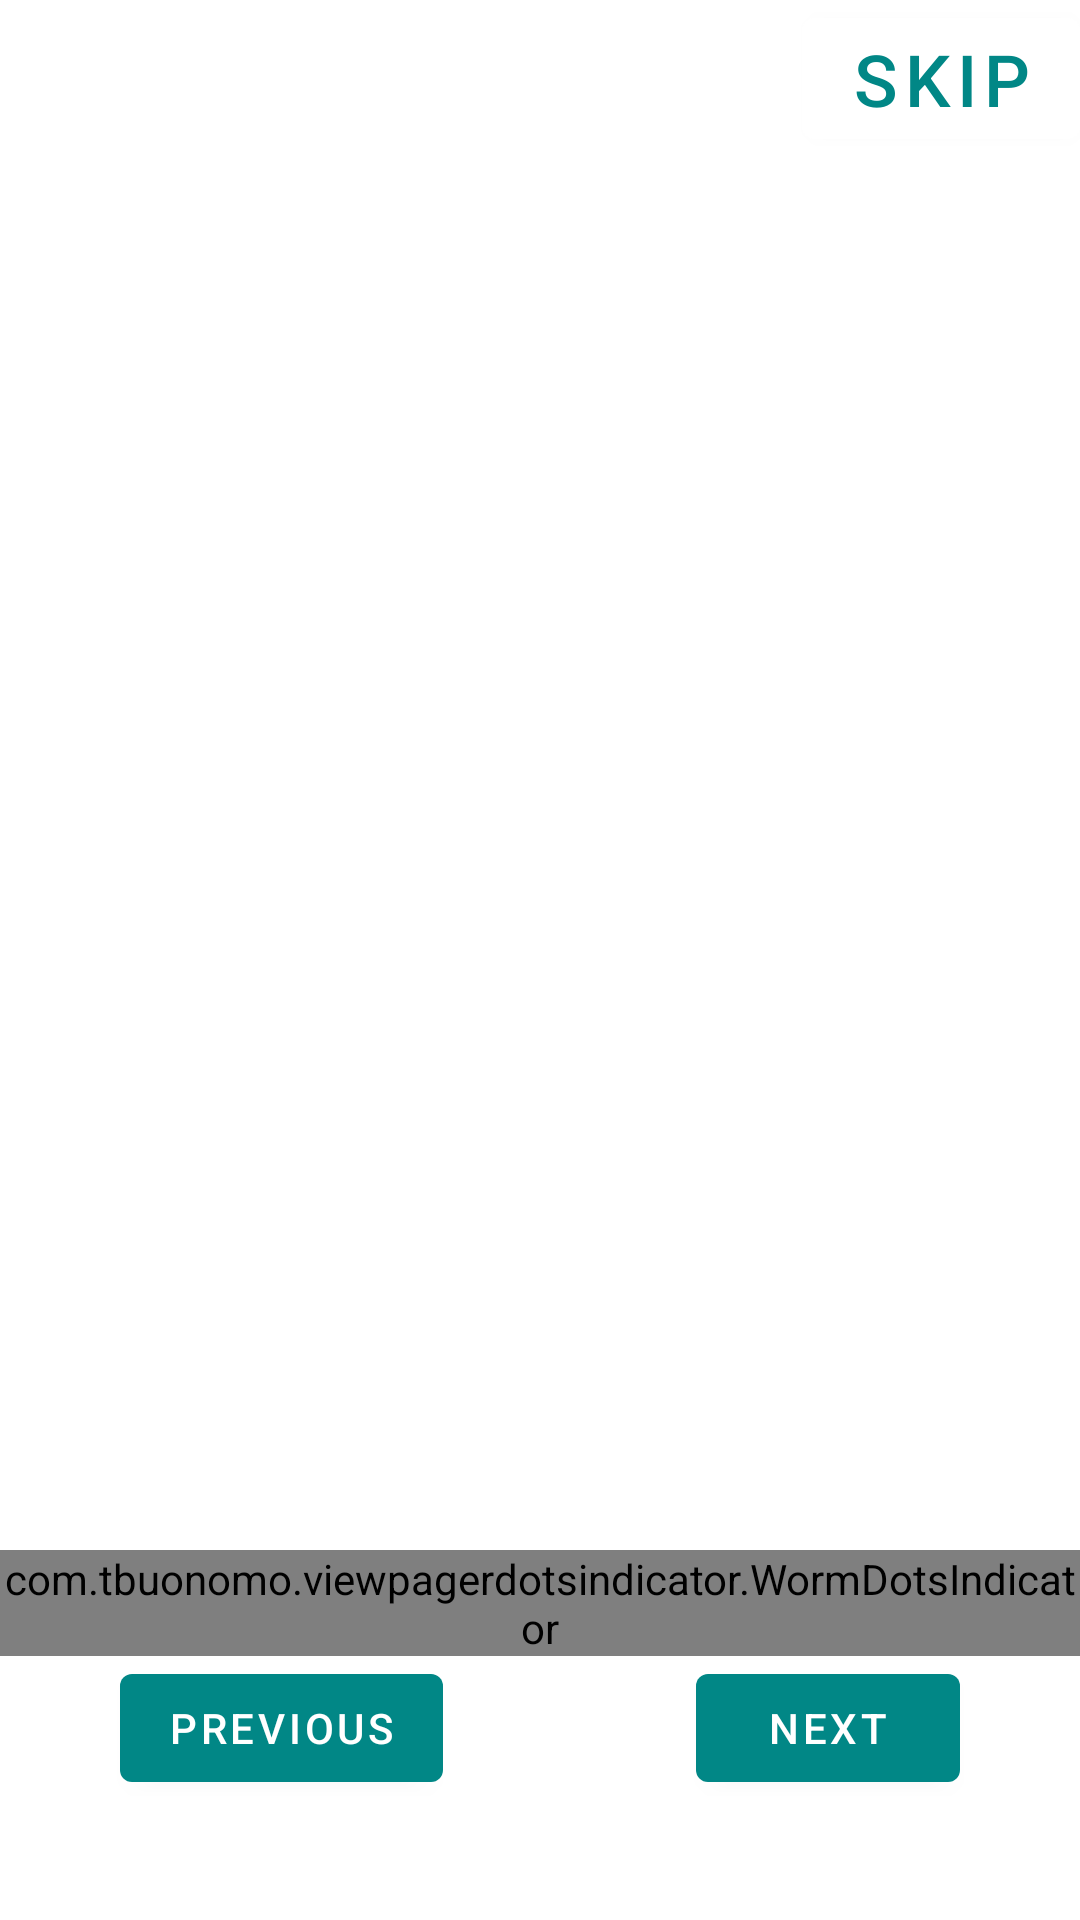

This screen was rendered from an Android layout file. Write that file and the resources it references.
<!-- AndroidManifest.xml: activity theme Theme.Onboarding.fullscreen -->
<!-- res/layout/activity_on_boarding.xml -->
<?xml version="1.0" encoding="utf-8"?>
<androidx.constraintlayout.widget.ConstraintLayout xmlns:android="http://schemas.android.com/apk/res/android"
    xmlns:app="http://schemas.android.com/apk/res-auto"
    xmlns:tools="http://schemas.android.com/tools"
    android:layout_width="match_parent"
    android:layout_height="match_parent"
    tools:context=".ui.onboarding.OnBoardingActivity">

    <Button
        android:id="@+id/next_btn"
        android:layout_width="wrap_content"
        android:layout_height="wrap_content"
        android:layout_marginEnd="40dp"
        android:layout_marginBottom="40dp"
        android:text="NEXT"
        android:onClick="onClick"
        app:layout_constraintBottom_toBottomOf="parent"
        app:layout_constraintEnd_toEndOf="parent"
        tools:ignore="UsingOnClickInXml" />

    <Button
        android:id="@+id/previous_btn"
        android:layout_width="wrap_content"
        android:layout_height="wrap_content"
        android:layout_marginStart="40dp"
        android:layout_marginBottom="40dp"
        android:text="@string/previous"
        android:onClick="onClick"
        app:layout_constraintBottom_toBottomOf="parent"
        app:layout_constraintStart_toStartOf="parent"
        tools:ignore="UsingOnClickInXml" />

    <Button
        android:id="@+id/skip_btn"
        android:layout_width="wrap_content"
        android:layout_height="wrap_content"
        android:text="@string/skip"
        android:onClick="onClick"
        android:textSize="24sp"
        android:backgroundTint="@color/white"
        android:textColor="@color/teal_700"
        app:layout_constraintEnd_toEndOf="parent"
        app:layout_constraintTop_toTopOf="parent"
        tools:ignore="UsingOnClickInXml" />

    <androidx.viewpager2.widget.ViewPager2
        android:id="@+id/viewPager"
        android:layout_width="0dp"
        android:layout_height="0dp"
        android:layout_marginVertical="@dimen/_10sdp"
        app:layout_constraintBottom_toTopOf="@+id/next_btn"
        app:layout_constraintLeft_toLeftOf="parent"
        app:layout_constraintRight_toRightOf="parent"
        app:layout_constraintTop_toBottomOf="@+id/skip_btn" />

    <com.tbuonomo.viewpagerdotsindicator.WormDotsIndicator
        android:id="@+id/worm_dot"
        android:layout_width="wrap_content"
        android:layout_height="wrap_content"
        app:dotsSize="@dimen/_12sdp"
        app:dotsSpacing="@dimen/_2sdp"
        app:dotsStrokeColor="@color/teal_700"
        app:layout_constraintStart_toStartOf="parent"
        app:layout_constraintEnd_toEndOf="parent"
        app:layout_constraintBottom_toTopOf="@id/next_btn"
        />

</androidx.constraintlayout.widget.ConstraintLayout>
<!-- resources referenced by this layout -->
<resources>
  <color name="teal_700">#FF018786</color>
  <color name="white">#FFFFFFFF</color>
  <string name="previous">PREVIOUS</string>
  <string name="skip">SKIP</string>
  <style name="Theme.Onboarding.fullscreen" parent="Theme.HawyApp">
  
          <item name="android:windowNoTitle">true</item>
          <item name="android:windowFullscreen">true</item>
          <item name="android:windowActionBar">false</item>
          <item name="android:windowActionBarOverlay">@null</item>
  
      </style>
  <style name="Theme.HawyApp" parent="Theme.MaterialComponents.Light.DarkActionBar">
          
          <item name="colorPrimary">@color/teal_700</item>
          <item name="colorPrimaryVariant">@color/teal_700</item>
          <item name="colorOnPrimary">@color/white</item>
          
          <item name="colorSecondary">@color/teal_200</item>
          <item name="colorSecondaryVariant">@color/teal_700</item>
          <item name="colorOnSecondary">@color/black</item>
          
          <item name="android:statusBarColor">?attr/colorPrimaryVariant</item>
          
      </style>
  <color name="teal_200">#FF03DAC5</color>
  <color name="black">#FF000000</color>
</resources>
